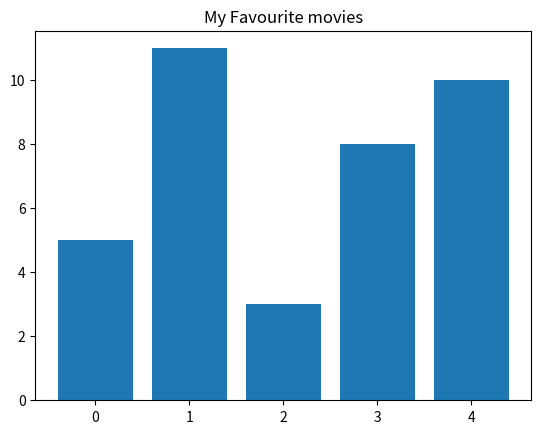

Write Python code to recreate this figure.
from matplotlib import pyplot as plt

movies = ["Annie Hall", "Ben-hurl", "casablanca", "Gandhi", "West Side Story"]
num_oscars = [5, 11, 3, 8, 10]

plt.bar(range(len(movies)), num_oscars)
plt.title("My Favourite movies")